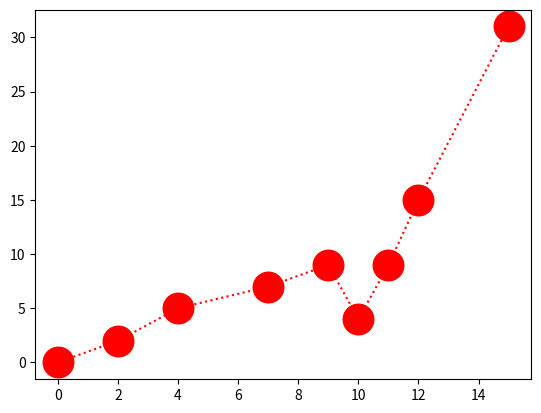

Recreate this plot in Python.
import matplotlib.pyplot as t
import numpy as p

x = p.array([0,2,4,7,9,10,11,12,15])
y = p.array([0,2,5,7,9,4,9,15,31])
# t.plot(x,y,'o')
# t.plot(x,y)
# t.plot(y,marker='*')
# t.plot(x,y,'o-r')
# t.plot(x,y,'o:r')
# t.plot(x,y,'o-.r')
# t.plot(x,y,'o:r')
t.plot(x,y,'o:r',ms=22)
t.show()